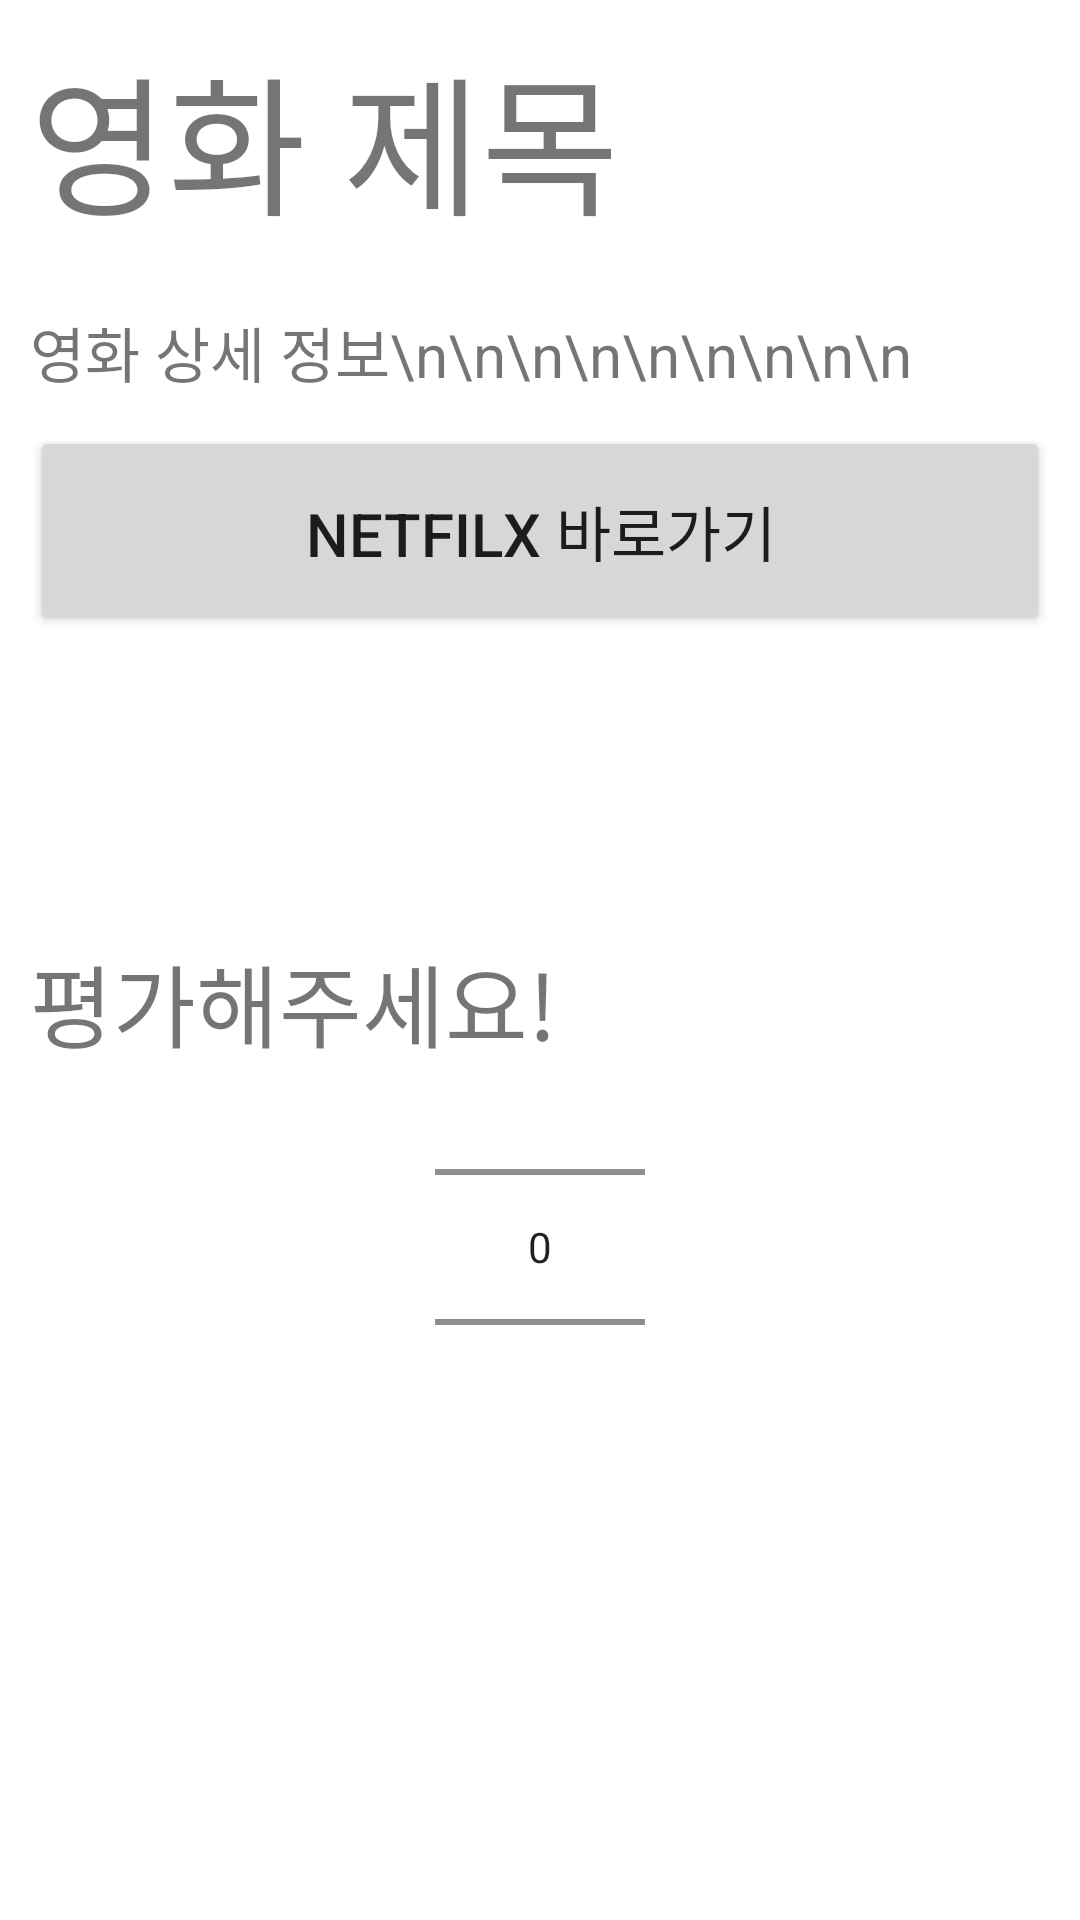

Layout XML and referenced resources for this Android screen:
<!-- AndroidManifest.xml: application theme Theme.SoftwareDesign -->
<!-- res/layout/activity_movie_detail.xml -->
<?xml version="1.0" encoding="utf-8"?>
<androidx.constraintlayout.widget.ConstraintLayout xmlns:android="http://schemas.android.com/apk/res/android"
    xmlns:app="http://schemas.android.com/apk/res-auto"
    android:layout_width="match_parent"
    android:layout_height="match_parent"
    android:layout_marginHorizontal="20dp"
    android:layout_marginVertical="50dp">

    <ScrollView
        android:layout_width="match_parent"
        android:layout_height="match_parent">

        <androidx.constraintlayout.widget.ConstraintLayout
            android:layout_width="match_parent"
            android:layout_height="match_parent"
            android:layout_marginHorizontal="10dp"
            android:layout_marginVertical="10dp">

            <TextView
                android:id="@+id/titleTextView"
                android:layout_width="match_parent"
                android:layout_height="wrap_content"
                android:text="영화 제목"
                android:textSize="50dp"
                app:layout_constraintTop_toTopOf="parent" />

            <TextView
                android:id="@+id/detailTextView"
                android:layout_width="match_parent"
                android:layout_height="wrap_content"
                android:layout_marginTop="20dp"
                android:text="영화 상세 정보\n\n\n\n\n\n\n\n\n"
                android:textSize="20dp"
                app:layout_constraintTop_toBottomOf="@+id/titleTextView" />

            <Button
                android:id="@+id/netfilxShortcutButton"
                android:layout_width="match_parent"
                android:layout_height="70dp"
                app:layout_constraintTop_toBottomOf="@+id/detailTextView"
                android:layout_marginTop="10dp"
                android:text="Netfilx 바로가기"
                android:textSize="20dp"
                />

            <TextView
                android:id="@+id/ratingInfoTextView"
                android:layout_width="250dp"
                android:layout_height="wrap_content"
                app:layout_constraintTop_toBottomOf="@+id/netfilxShortcutButton"
                app:layout_constraintStart_toStartOf="parent"
                android:layout_marginTop="100dp"
                android:text="평가해주세요!"
                android:textSize="30dp"
                />

            <NumberPicker
                android:layout_width="70dp"
                android:layout_height="120dp"
                app:layout_constraintStart_toEndOf="@+id/ratingInfoTextView"
                app:layout_constraintTop_toBottomOf="@+id/ratingInfoTextView"
                app:layout_constraintStart_toStartOf="parent"
                app:layout_constraintEnd_toEndOf="parent"
                />



        </androidx.constraintlayout.widget.ConstraintLayout>
    </ScrollView>

</androidx.constraintlayout.widget.ConstraintLayout>
<!-- resources referenced by this layout -->
<resources>
  <style name="Theme.SoftwareDesign" parent="Theme.MaterialComponents.DayNight.DarkActionBar">
          
          <item name="colorPrimary">@color/purple_500</item>
          <item name="colorPrimaryVariant">@color/purple_700</item>
          <item name="colorOnPrimary">@color/white</item>
          
          <item name="colorSecondary">@color/teal_200</item>
          <item name="colorSecondaryVariant">@color/teal_700</item>
          <item name="colorOnSecondary">@color/black</item>
          
          <item name="android:statusBarColor" tools:targetApi="l">?attr/colorPrimaryVariant</item>
          
      </style>
  <!-- not gathered from this repository: default colours our renderer supplied (Android Studio template values) -->
  <color name="purple_500">#FF6200EE</color>
  <color name="purple_700">#FF3700B3</color>
  <color name="teal_200">#FF03DAC5</color>
  <color name="teal_700">#FF018786</color>
  <color name="black">#FF000000</color>
  <color name="white">#FFFFFFFF</color>
</resources>
